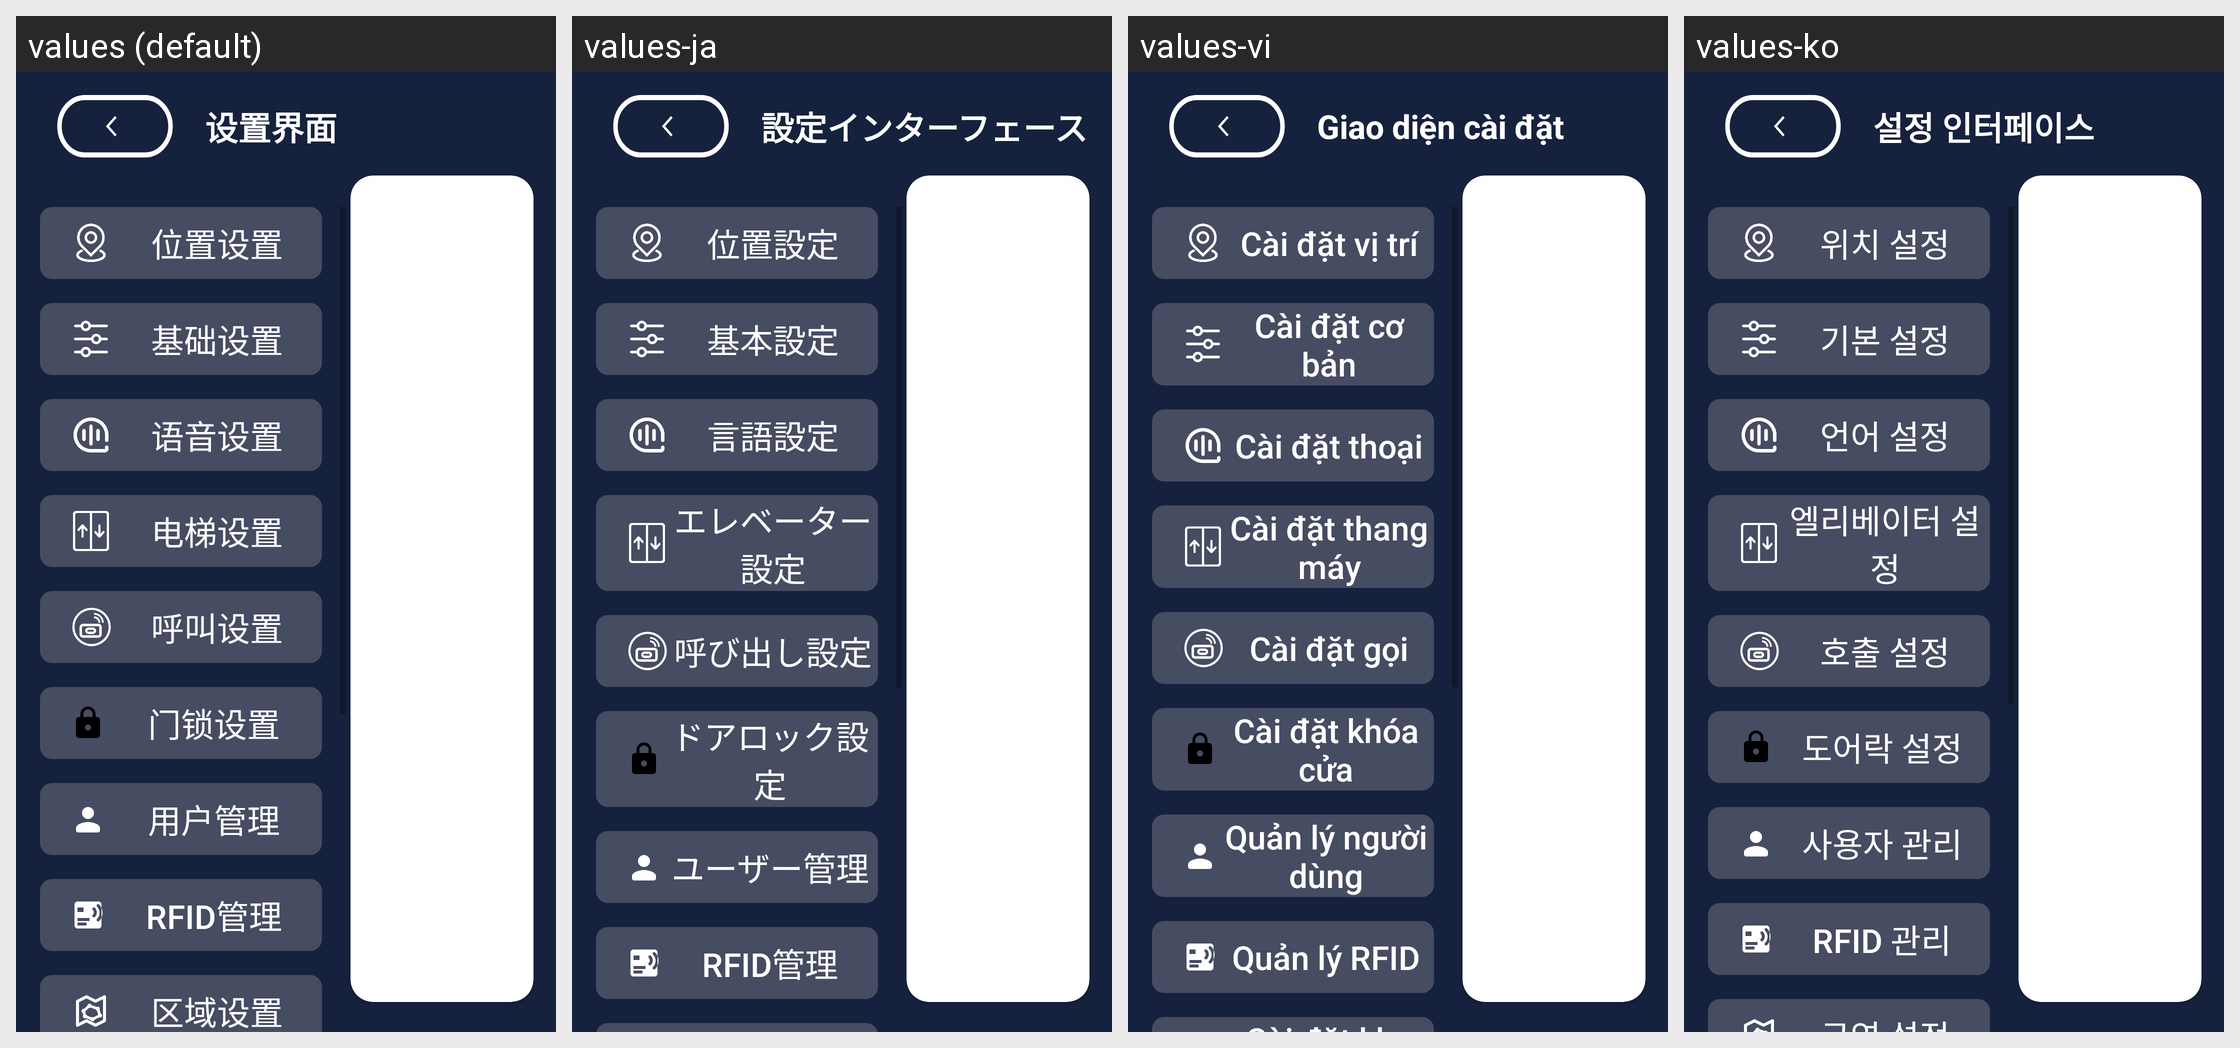

The same Android screen rendered under several of its app's locales, left to right. List the strings drawn on it with the default value and each locale's translation.
Android screen res/layout/activity_setting.xml rendered under 4 locales, left to right: values (default), values-ja, values-vi, values-ko. Device: Nexus 5 (rendered at 1080×1920; each locale shown at half size, 540×960, under a caption strip naming it); theme Theme.MyApp.Splash.
Other locales in the repository, not shown: values-en, values-in, values-zh-rHK.
Strings drawn on this screen, with the default value and each locale's value (text and hints the layout hard-codes, and strings that could not be matched under every locale, appear in the picture but are not listed):

Position_setting
  values: 位置设置
  values-ja: 位置設定
  values-vi: Cài đặt vị trí
  values-ko: 위치 설정

Basic_setup
  values: 基础设置
  values-ja: 基本設定
  values-vi: Cài đặt cơ bản
  values-ko: 기본 설정

Language_settings
  values: 语音设置
  values-ja: 言語設定
  values-vi: Cài đặt thoại
  values-ko: 언어 설정

elevator_settings
  values: 电梯设置
  values-ja: エレベーター設定
  values-vi: Cài đặt thang máy
  values-ko: 엘리베이터 설정

Call_settings_dialog_title
  values: 呼叫设置
  values-ja: 呼び出し設定
  values-vi: Cài đặt gọi
  values-ko: 호출 설정

Door_lock_settings
  values: 门锁设置
  values-ja: ドアロック設定
  values-vi: Cài đặt khóa cửa
  values-ko: 도어락 설정

user_management
  values: 用户管理
  values-ja: ユーザー管理
  values-vi: Quản lý người dùng
  values-ko: 사용자 관리

rfid_management
  values: RFID管理
  values-ja: RFID管理
  values-vi: Quản lý RFID
  values-ko: RFID 관리

Setting_interface
  values: 设置界面
  values-ja: 設定インターフェース
  values-vi: Giao diện cài đặt
  values-ko: 설정 인터페이스
